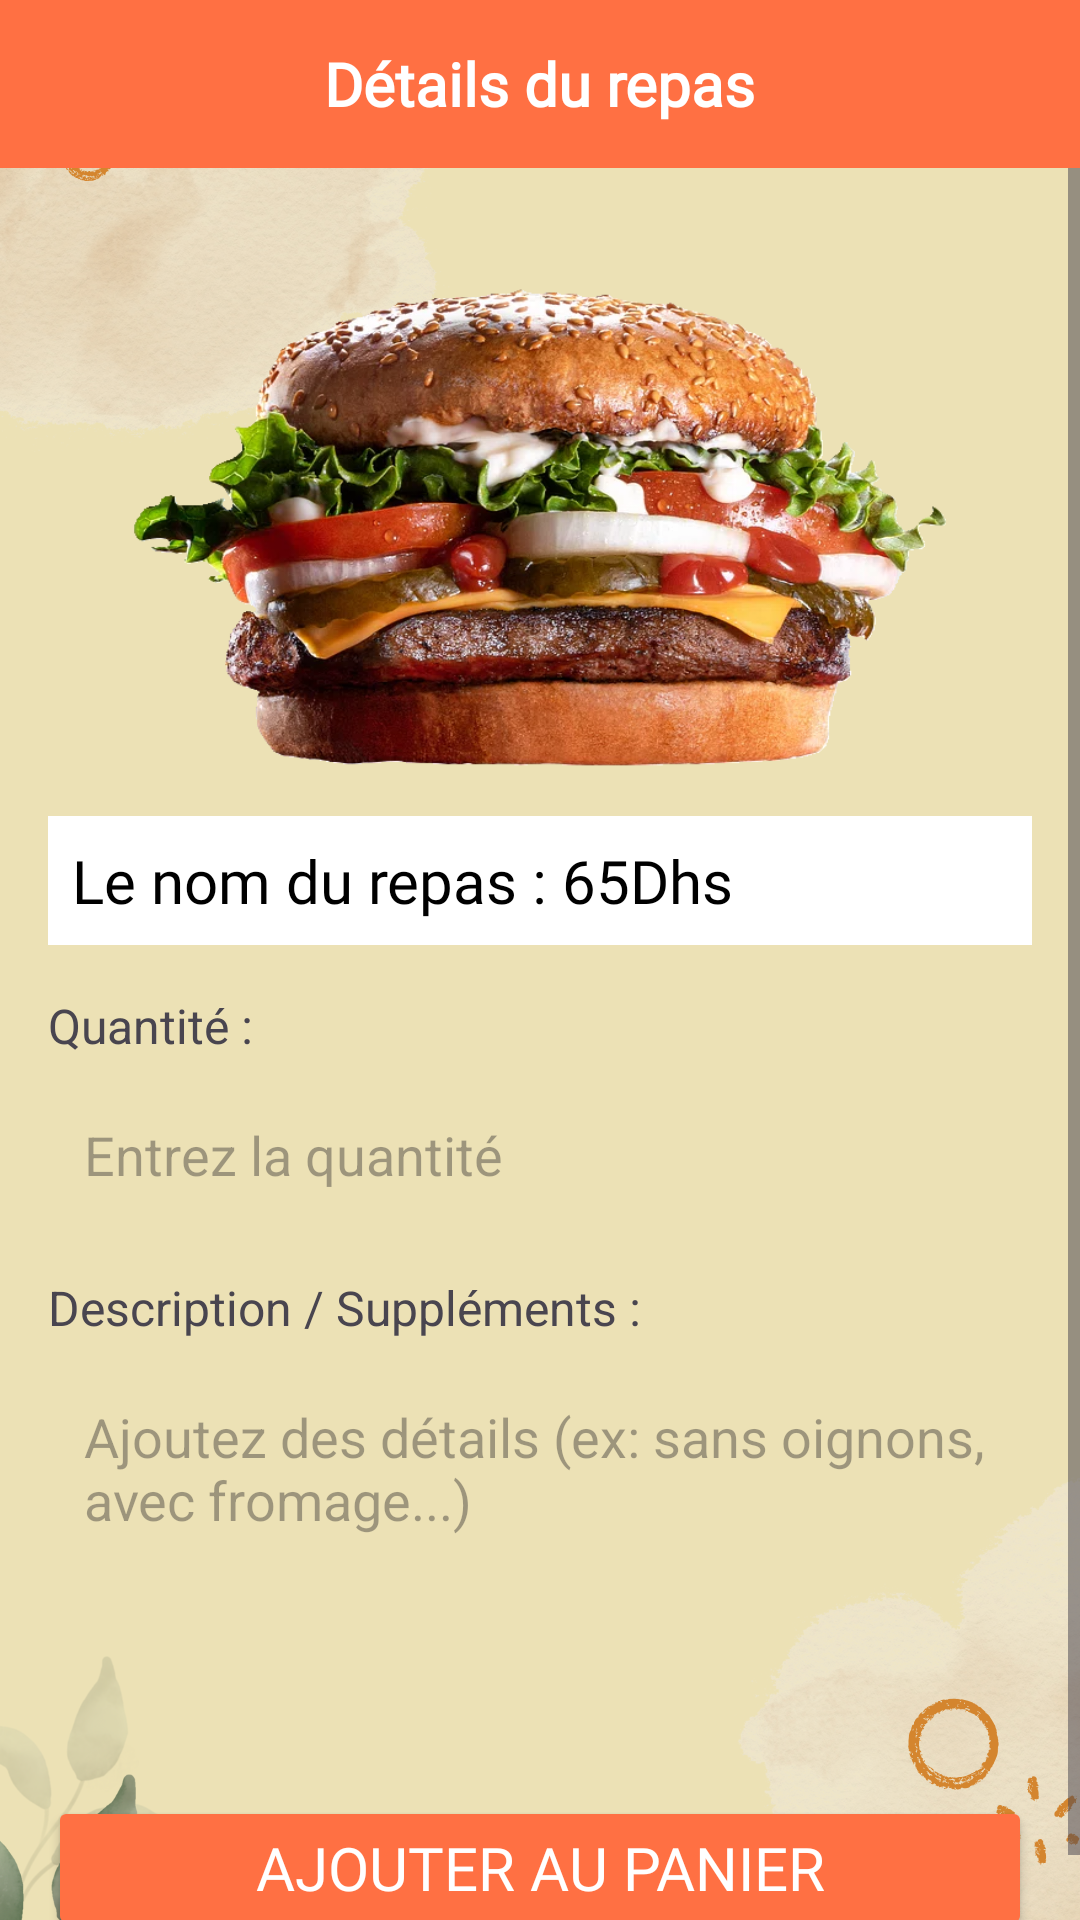

Produce the Android XML layout that renders to this screen, including the resource entries it uses.
<!-- AndroidManifest.xml: application theme Theme.SnackHub -->
<!-- res/layout/activity_single_repas.xml -->
<?xml version="1.0" encoding="utf-8"?>
<androidx.constraintlayout.widget.ConstraintLayout xmlns:android="http://schemas.android.com/apk/res/android"
    xmlns:app="http://schemas.android.com/apk/res-auto"
    xmlns:tools="http://schemas.android.com/tools"
    android:id="@+id/single_repas"
    android:layout_width="match_parent"
    android:layout_height="match_parent"
    android:background="@drawable/bg_all">

    
    <androidx.appcompat.widget.Toolbar
        android:id="@+id/toolbar"
        android:layout_width="match_parent"
        android:layout_height="56dp"
        android:background="#FF7043"
        app:layout_constraintTop_toTopOf="parent">

        
        <ImageButton
            android:id="@+id/btnBack"
            android:layout_width="48dp"
            android:layout_height="48dp"
            android:background="?attr/selectableItemBackgroundBorderless"
            android:src="@drawable/ic_arrow_back"
            android:contentDescription="Retour"
            app:tint="#FFFFFF"
            android:layout_marginStart="4dp" />

        
        <TextView
            android:id="@+id/appTitle"
            android:layout_width="wrap_content"
            android:layout_height="wrap_content"
            android:layout_gravity="center"
            android:text="Détails du repas"
            android:textSize="20sp"
            android:textColor="#FFFFFF"
            android:textStyle="bold"
            android:fontFamily="@font/coralpixels_regular" />

    </androidx.appcompat.widget.Toolbar>

    <ScrollView
        android:layout_width="match_parent"
        android:layout_height="0dp"
        app:layout_constraintTop_toBottomOf="@id/toolbar"
        app:layout_constraintBottom_toBottomOf="parent">

        <LinearLayout
            android:id="@+id/linearLayout3"
            android:layout_width="match_parent"
            android:layout_height="wrap_content"
            android:orientation="vertical"
            android:padding="16dp">

            <ImageView
                android:id="@+id/snackImageDetail"
                android:layout_width="match_parent"
                android:layout_height="200dp"
                android:scaleType="fitXY"
                android:src="@drawable/food1" />

            <TextView
                android:id="@+id/snackNameDetail"
                android:layout_width="match_parent"
                android:layout_height="wrap_content"
                android:background="#FFFFFF"
                android:fontFamily="@font/tagesschrift_regular"
                android:text="Le nom du repas : 65Dhs"
                android:textColor="#000000"
                android:textSize="20dp"
                android:padding="8dp" />

            

            <TextView
                android:layout_width="wrap_content"
                android:layout_height="wrap_content"
                android:text="Quantité :"
                android:textSize="16sp"
                android:layout_marginTop="16dp"/>

            <EditText
                android:id="@+id/quantityInput"
                android:layout_width="match_parent"
                android:layout_height="wrap_content"
                android:hint="Entrez la quantité"
                android:inputType="number"
                android:background="@drawable/bg_edittext"
                android:padding="12dp"
                android:layout_marginTop="8dp"/>

            <TextView
                android:layout_width="wrap_content"
                android:layout_height="wrap_content"
                android:text="Description / Suppléments :"
                android:textSize="16sp"
                android:layout_marginTop="16dp"/>

            <EditText
                android:id="@+id/descriptionInput"
                android:layout_width="match_parent"
                android:layout_height="120dp"
                android:hint="Ajoutez des détails (ex: sans oignons, avec fromage...)"
                android:inputType="textMultiLine"
                android:gravity="top|start"
                android:background="@drawable/bg_edittext"
                android:padding="12dp"
                android:layout_marginTop="8dp"/>

            <Button
                android:id="@+id/addToCartButton"
                android:layout_width="match_parent"
                android:layout_height="wrap_content"
                android:layout_marginTop="24dp"
                android:backgroundTint="#FF7043"
                android:fontFamily="@font/tagesschrift_regular"
                android:text="Ajouter au panier"
                android:textColor="#FFFFFF"
                android:textSize="20dp" />

        </LinearLayout>
    </ScrollView>

</androidx.constraintlayout.widget.ConstraintLayout>
<!-- resources referenced by this layout -->
<resources>
  <!-- drawable bg_all: png bitmap (drawable, 422584 bytes) -->
  <!-- drawable food1: png bitmap (drawable, 618386 bytes) -->
  <style name="Theme.SnackHub" parent="Base.Theme.SnackHub" />
  <style name="Base.Theme.SnackHub" parent="Theme.Material3.DayNight.NoActionBar">
          
          
      </style>
</resources>
